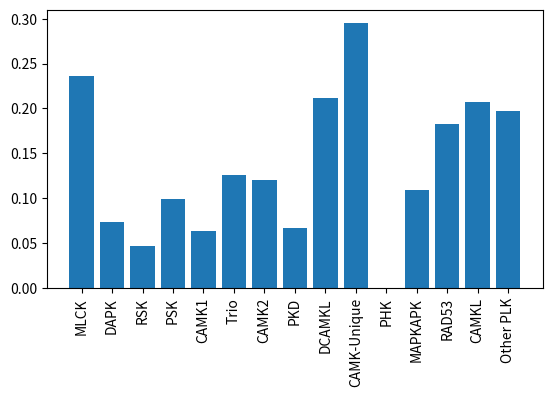

Recreate this plot in Python. (Note: this script raises an exception after producing the figure.)
'''
General file for graph generation after completion of the work
'''

import numpy as np
import matplotlib.pyplot as plt

def disorder_content():
    '''
    disorder content graph
    '''
    values = [np.average([0.37583892617449666, 0.3724053724053724, 0, 0.19644723092998956]),
              np.average([0.062162162162162166, 0, 0, 0.1497584541062802, 0.15591397849462366]),
              np.average([0, 0.051351351351351354, 0, 0.032214765100671144, 0.1059850374064838, 0.08937823834196891]),
              np.average([0.12971698113207547, 0.06753246753246753]),
              np.average([0.06753246753246753, 0.12050739957716702, 0, 0.058823529411764705, 0.0728862973760933]),
              np.average([0.09011725293132328, 0.16176945431062317]),
              np.average([0.058577405857740586, 0, 0.27927927927927926, 0.14157706093189965]),
              np.average([0.0449438202247191, 0.02850877192982456, 0.12870159453302962]),
              np.average([0.1837837837837838, 0.2402088772845953]),
              np.average([0.34930139720558884, 0.24124513618677043]),
              np.average([0, 0]),
              np.average([0.10752688172043011, 0.15706806282722513, 0.1075, 0.17204301075268819, 0]),
              np.average([0.18232044198895028]),
              np.average([0.3086232980332829, 0.09302325581395349, 0.2213375796178344]),
              np.average([0.19690721649484536])]
    labels = ['MLCK', 'DAPK',
              'RSK', 'PSK', 'CAMK1', 'Trio', 'CAMK2',
              'PKD', 'DCAMKL', 'CAMK-Unique', 'PHK', 'MAPKAPK',
              'RAD53', 'CAMKL', 'Other PLK']

    fig, ax_ = plt.subplots()
    fig.subplots_adjust(bottom=0.3)
    _ = ax_.bar(labels, values)
    _ = ax_.set_xticklabels(labels, rotation=90)
    plt.savefig('./graphs/avg_disorder_content.png')

if __name__ == "__main__":
    disorder_content()
